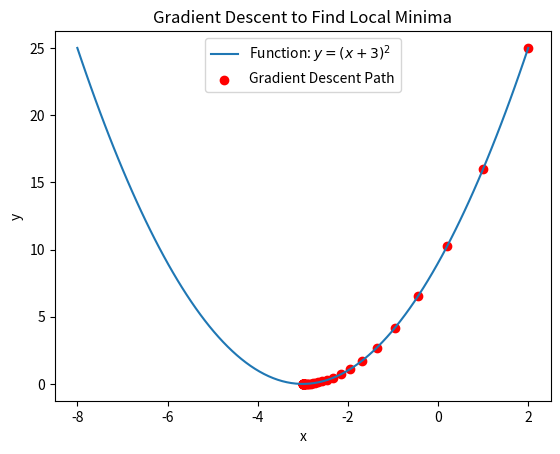

The script that saved this image:
#!/usr/bin/env python
# coding: utf-8

# In[1]:


import numpy as np
import matplotlib.pyplot as plt


# In[2]:


# Define the function y = (x + 3)^2
def func(x):
    return (x + 3)**2


# In[3]:


# Define the derivative of the function
def gradient(x):
    return 2 * (x + 3)


# In[4]:


def gradient_descent(starting_point, learning_rate, num_iterations):
    x_values = []
    y_values = []
    x = starting_point

    for _ in range(num_iterations):
        x_values.append(x)
        y_values.append(func(x))
        x = x - learning_rate * gradient(x)

    return x_values, y_values


# In[5]:


starting_point = 2
learning_rate = 0.1
num_iterations = 50


# In[14]:


# Run Gradient Descent
x_values, y_values = gradient_descent(starting_point, learning_rate, num_iterations)


# In[15]:


# Plot the function and the path taken by Gradient Descent
x_range = np.linspace(-8, 2, 100)
plt.plot(x_range, func(x_range), label='Function: $y=(x+3)^2$')
plt.scatter(x_values, y_values, color='red', label='Gradient Descent Path')
plt.title('Gradient Descent to Find Local Minima')
plt.xlabel('x')
plt.ylabel('y')
plt.legend()
plt.show()


# In[ ]:




